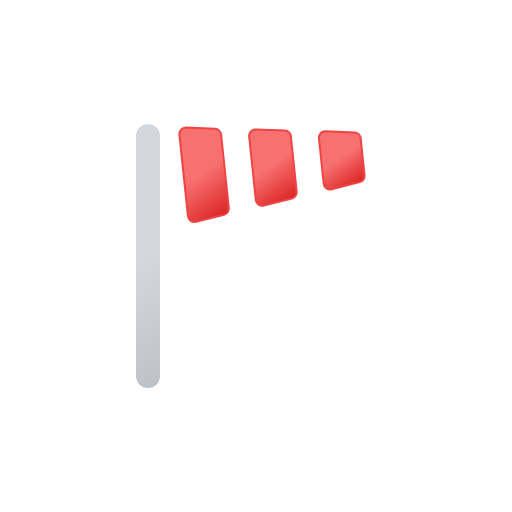
t = 0.00 s
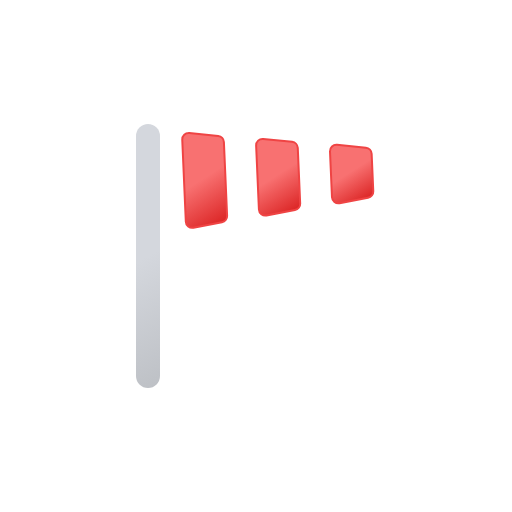
t = 0.56 s
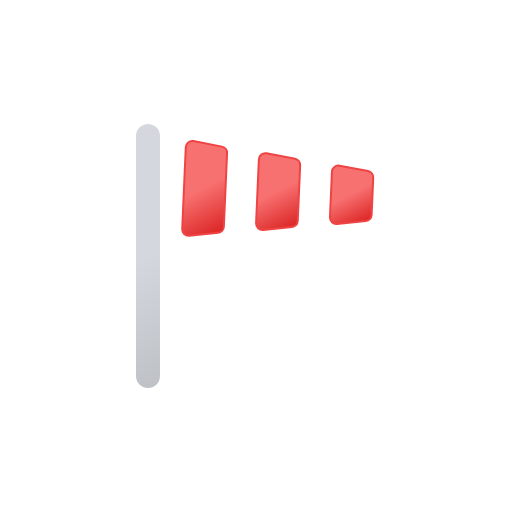
t = 0.94 s
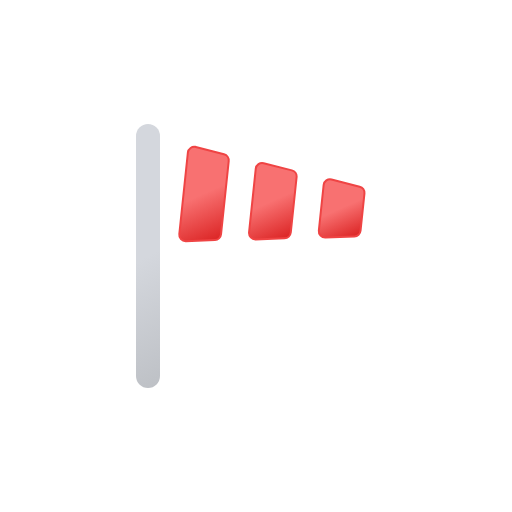
t = 1.50 s
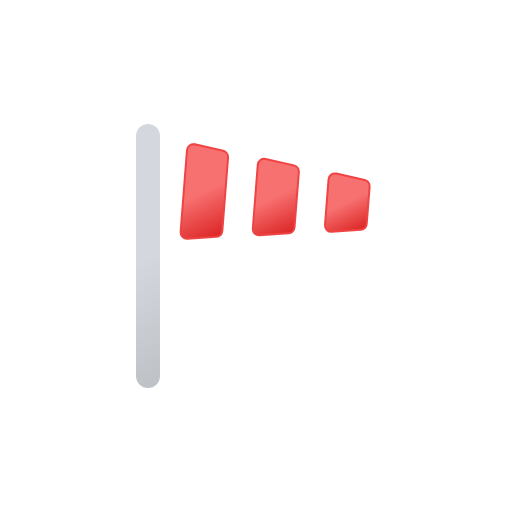
t = 1.88 s
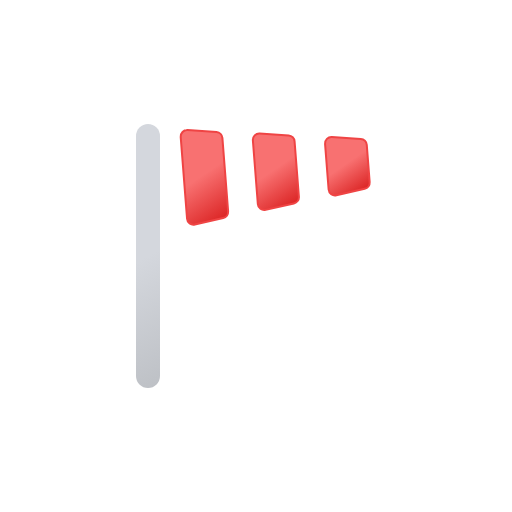
t = 2.63 s

The animated SVG that drew these frames (rendered in a browser with its animation timeline set to each time). Animation: 5 SMIL elements (animateTransform=5); one cycle of 3.00 s, repeats indefinitely.

<svg xmlns="http://www.w3.org/2000/svg" xmlns:xlink="http://www.w3.org/1999/xlink" viewBox="0 0 512 512"><defs><linearGradient id="a" x1="90" x2="206" y1="155.6" y2="356.4" gradientUnits="userSpaceOnUse"><stop offset="0" stop-color="#d4d7dd"/><stop offset=".5" stop-color="#d4d7dd"/><stop offset="1" stop-color="#bec1c6"/></linearGradient><linearGradient id="b" x1="179.4" x2="226.7" y1="142.4" y2="224.3" gradientUnits="userSpaceOnUse"><stop offset="0" stop-color="#f87171"/><stop offset=".5" stop-color="#f87171"/><stop offset="1" stop-color="#dc2626"/></linearGradient><linearGradient xlink:href="#b" id="c" x1="252.5" x2="291.9" y1="149.2" y2="217.5"/><linearGradient xlink:href="#b" id="d" x1="325.6" x2="357.2" y1="156" y2="210.7"/></defs><path fill="none" stroke="url(#a)" stroke-linecap="round" stroke-linejoin="round" stroke-width="24" d="M148 376V136"/><path fill="url(#b)" stroke="#ef4444" stroke-miterlimit="10" stroke-width="2" d="m191.4 137 28.8 4.3a6.4 6.4 0 015.4 6.3v73.7a6.4 6.4 0 01-5.4 6.3l-28.8 4.2a6.4 6.4 0 01-7.3-6.4v-82a6.4 6.4 0 017.3-6.3Z"><animateTransform additive="sum" attributeName="transform" calcMode="spline" dur="3s" keySplines=".42, 0, .58, 1; .42, 0, .58, 1" repeatCount="indefinite" type="rotate" values="-6 99 184; 6 99 184; -6 99 184"/></path><path fill="url(#c)" stroke="#ef4444" stroke-miterlimit="10" stroke-width="2" d="m260.6 146.1 28.8 4.2a6.4 6.4 0 015.4 6.3v55.6a6.4 6.4 0 01-5.5 6.3l-28.7 4.2a6.4 6.4 0 01-7.3-6.3v-64a6.4 6.4 0 017.3-6.3Z"><animateTransform additive="sum" attributeName="transform" calcMode="spline" dur="3s" keySplines=".42, 0, .58, 1; .42, 0, .58, 1" repeatCount="indefinite" type="rotate" values="-6 99 184; 6 99 184; -6 99 184"/><animateTransform additive="sum" attributeName="transform" calcMode="spline" dur="1.5s" keySplines=".42, 0, .58, 1; .42, 0, .58, 1" repeatCount="indefinite" type="translate" values="0 0; 5 0; 0 0"/></path><path fill="url(#d)" stroke="#ef4444" stroke-miterlimit="10" stroke-width="2" d="m329.8 155.2 28.7 4.2a6.4 6.4 0 015.5 6.3v37.4a6.4 6.4 0 01-5.5 6.3l-28.7 4.2a6.4 6.4 0 01-7.3-6.3v-45.8a6.4 6.4 0 017.3-6.3Z"><animateTransform additive="sum" attributeName="transform" calcMode="spline" dur="3s" keySplines=".42, 0, .58, 1; .42, 0, .58, 1" repeatCount="indefinite" type="rotate" values="-6 99 184; 6 99 184; -6 99 184"/><animateTransform additive="sum" attributeName="transform" calcMode="spline" dur="1.5s" keySplines=".42, 0, .58, 1; .42, 0, .58, 1" repeatCount="indefinite" type="translate" values="0 0; 10 0; 0 0"/></path></svg>
